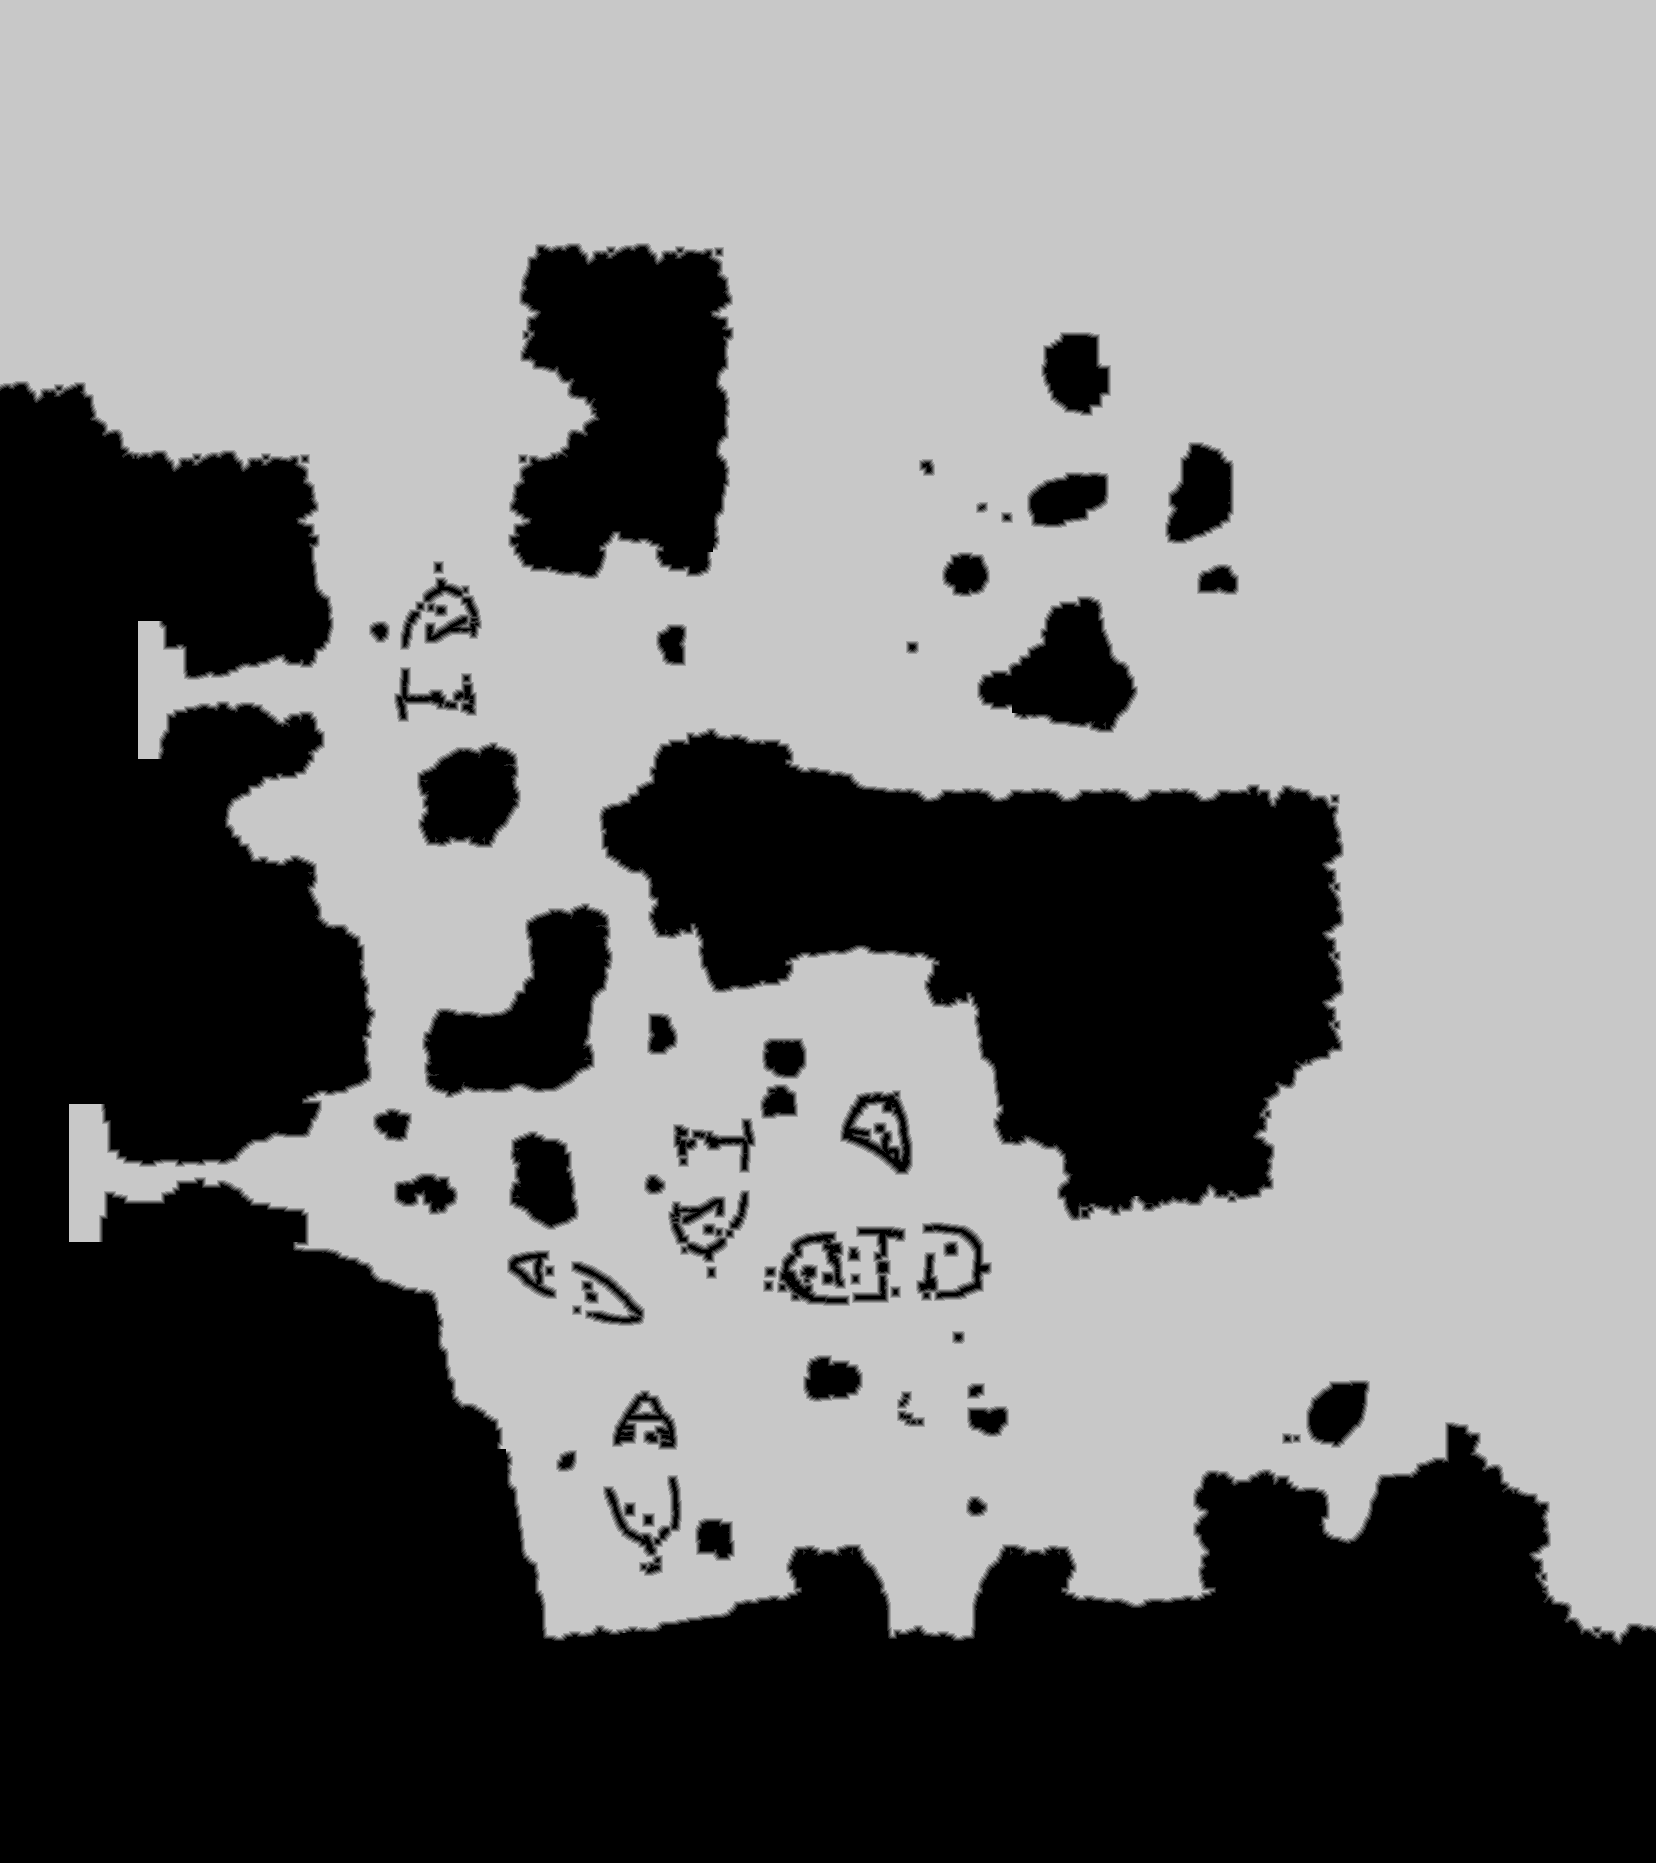

The data file committed next to this chart (first rows):
source	tdt_hull ranged
truth	truth_403630e2448.tsv
width	1656
height	1863
nibble	0	1178620
nibble	1	23526
nibble	2	23403
nibble	3	23342
nibble	4	22818
nibble	5	1813419
